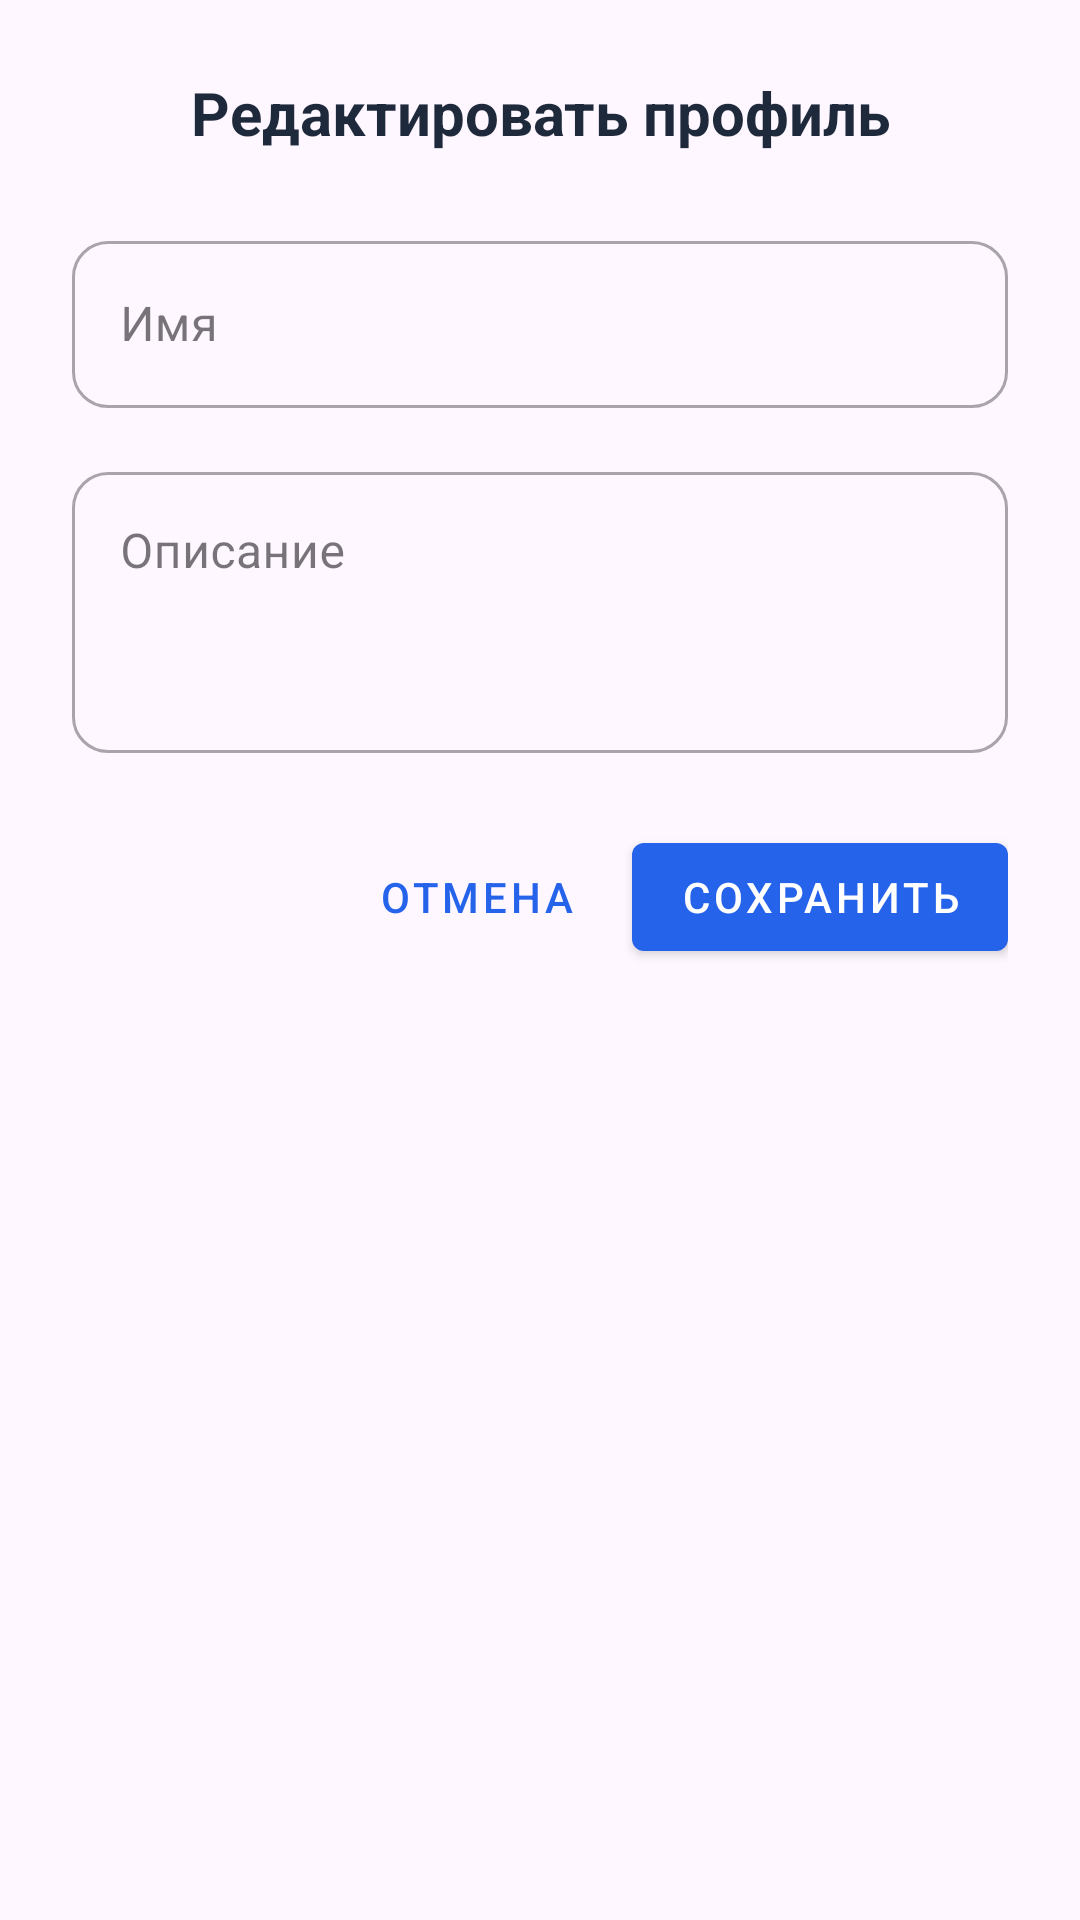

Android layout source for this screen:
<!-- AndroidManifest.xml: application theme Theme.Kursach -->
<!-- res/layout/dialog_edit_profile.xml -->
<?xml version="1.0" encoding="utf-8"?>
<LinearLayout xmlns:android="http://schemas.android.com/apk/res/android"
    xmlns:app="http://schemas.android.com/apk/res-auto"
    android:layout_width="match_parent"
    android:layout_height="wrap_content"
    android:orientation="vertical"
    android:padding="24dp">

    <TextView
        android:layout_width="match_parent"
        android:layout_height="wrap_content"
        android:text="Редактировать профиль"
        android:textColor="@color/text_primary"
        android:textSize="20sp"
        android:textStyle="bold"
        android:gravity="center"
        android:layout_marginBottom="24dp" />

    
    <com.google.android.material.textfield.TextInputLayout
        android:layout_width="match_parent"
        android:layout_height="wrap_content"
        android:hint="Имя"
        style="@style/Widget.MaterialComponents.TextInputLayout.OutlinedBox"
        app:boxCornerRadiusTopStart="12dp"
        app:boxCornerRadiusTopEnd="12dp"
        app:boxCornerRadiusBottomStart="12dp"
        app:boxCornerRadiusBottomEnd="12dp"
        android:layout_marginBottom="16dp">

        <com.google.android.material.textfield.TextInputEditText
            android:id="@+id/nameInput"
            android:layout_width="match_parent"
            android:layout_height="wrap_content"
            android:inputType="textPersonName|textCapWords"
            android:maxLines="1"
            android:textColor="@color/text_primary" />

    </com.google.android.material.textfield.TextInputLayout>

    
    <com.google.android.material.textfield.TextInputLayout
        android:layout_width="match_parent"
        android:layout_height="wrap_content"
        android:hint="Описание"
        style="@style/Widget.MaterialComponents.TextInputLayout.OutlinedBox"
        app:boxCornerRadiusTopStart="12dp"
        app:boxCornerRadiusTopEnd="12dp"
        app:boxCornerRadiusBottomStart="12dp"
        app:boxCornerRadiusBottomEnd="12dp"
        android:layout_marginBottom="24dp">

        <com.google.android.material.textfield.TextInputEditText
            android:id="@+id/descriptionInput"
            android:layout_width="match_parent"
            android:layout_height="wrap_content"
            android:minLines="3"
            android:maxLines="5"
            android:gravity="top|start"
            android:inputType="textMultiLine|textCapSentences"
            android:textColor="@color/text_primary" />

    </com.google.android.material.textfield.TextInputLayout>

    
    <LinearLayout
        android:layout_width="match_parent"
        android:layout_height="wrap_content"
        android:orientation="horizontal"
        android:gravity="end">

        <com.google.android.material.button.MaterialButton
            android:id="@+id/btnCancel"
            android:layout_width="wrap_content"
            android:layout_height="wrap_content"
            android:text="Отмена"
            android:layout_marginEnd="8dp"
            style="@style/Widget.MaterialComponents.Button.TextButton" />

        <com.google.android.material.button.MaterialButton
            android:id="@+id/btnSave"
            android:layout_width="wrap_content"
            android:layout_height="wrap_content"
            android:text="Сохранить"
            style="@style/Widget.MaterialComponents.Button" />

    </LinearLayout>

</LinearLayout>
<!-- resources referenced by this layout -->
<resources>
  <color name="text_primary">#1E293B</color>
  <style name="Theme.Kursach" parent="Base.Theme.Kursach" />
  <style name="Base.Theme.Kursach" parent="Theme.Material3.DayNight.NoActionBar">
          <item name="colorPrimary">@color/primary_color</item>
          <item name="colorPrimaryVariant">@color/primary_dark</item>
          <item name="colorSecondary">@color/secondary_color</item>
          <item name="colorAccent">@color/accent_color</item>
      </style>
  <color name="primary_color">#2563EB</color>
  <color name="primary_dark">#1E40AF</color>
  <color name="secondary_color">#3B82F6</color>
  <color name="accent_color">#10B981</color>
</resources>
